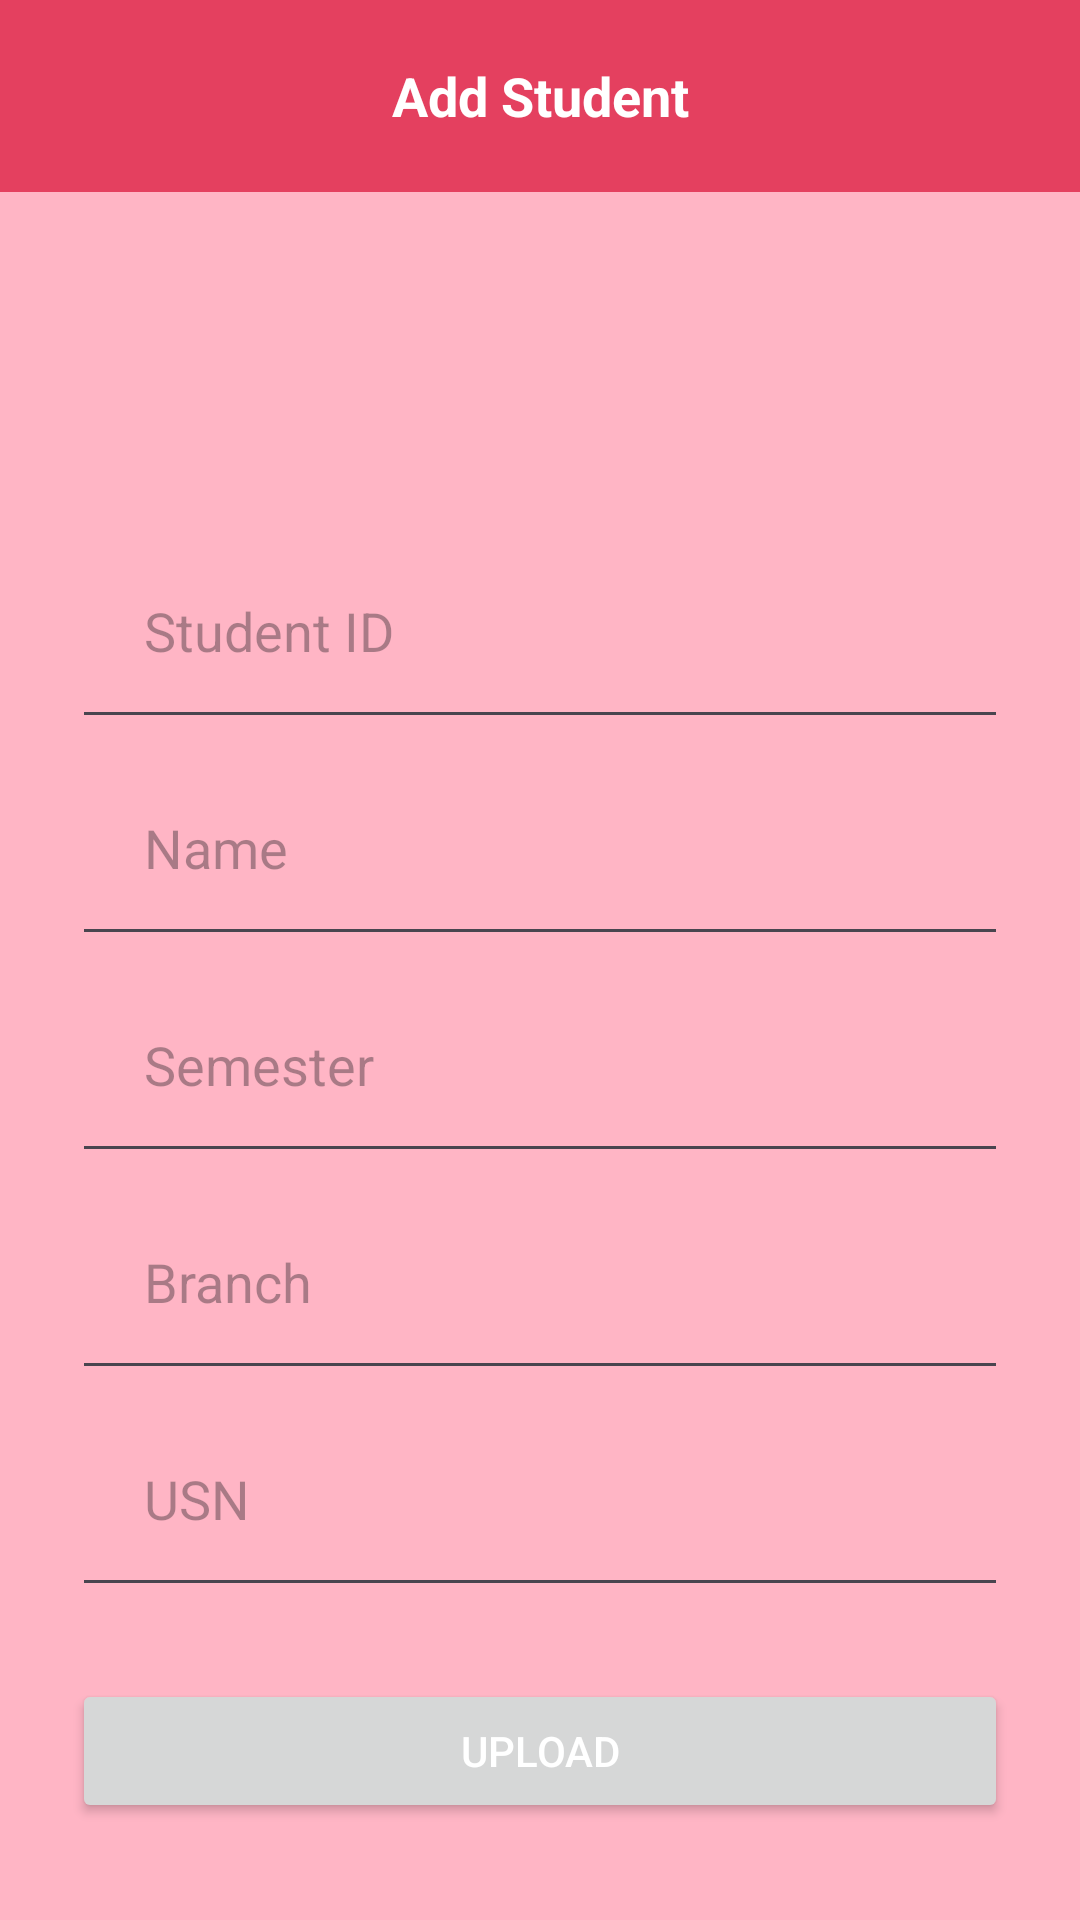

The Android layout XML behind this screen, and the referenced resources:
<!-- AndroidManifest.xml: application theme Theme.SMSA -->
<!-- res/layout/activity_add_student.xml -->
<?xml version="1.0" encoding="utf-8"?>
<RelativeLayout xmlns:android="http://schemas.android.com/apk/res/android"
    xmlns:tools="http://schemas.android.com/tools"
    android:layout_width="match_parent"
    android:layout_height="match_parent"
    android:background="@color/background"
    tools:context=".AddStudentActivity">

    
    <com.google.android.material.appbar.AppBarLayout
        android:layout_width="match_parent"
        android:layout_height="wrap_content">

        <androidx.appcompat.widget.Toolbar
            android:id="@+id/toolbar"
            android:layout_width="match_parent"
            android:layout_height="?attr/actionBarSize"
            android:background="@color/bar"
            android:elevation="4dp"
            android:theme="@style/ThemeOverlay.AppCompat.ActionBar">

            <TextView
                android:id="@+id/textTitle"
                android:layout_width="wrap_content"
                android:layout_height="wrap_content"
                android:layout_gravity="center"
                android:text="Add Student"
                android:textColor="@color/txt"
                android:textSize="18sp"
                android:textStyle="bold" />

        </androidx.appcompat.widget.Toolbar>

    </com.google.android.material.appbar.AppBarLayout>

    
    <LinearLayout
        android:layout_width="match_parent"
        android:layout_height="wrap_content"
        android:layout_alignParentTop="true"
        android:layout_marginTop="150dp"
        android:orientation="vertical"
        android:padding="24dp">

        
        <EditText
            android:id="@+id/editTextStudentId"
            android:layout_width="match_parent"
            android:textColor="@color/txt"
            android:layout_height="wrap_content"
            android:hint="Student ID"
            android:padding="24dp" />

        
        <EditText
            android:id="@+id/editTextName"
            android:layout_width="match_parent"
            android:textColor="@color/txt"
            android:layout_height="wrap_content"
            android:hint="Name"
            android:padding="24dp" />

        
        <EditText
            android:id="@+id/editTextSem"
            android:layout_width="match_parent"
            android:textColor="@color/txt"
            android:layout_height="wrap_content"
            android:hint="Semester"
            android:padding="24dp" />

        
        <EditText
            android:id="@+id/editTextBranch"
            android:layout_width="match_parent"
            android:textColor="@color/txt"
            android:layout_height="wrap_content"
            android:hint="Branch"
            android:padding="24dp" />

        
        <EditText
            android:id="@+id/editTextUsn"
            android:layout_width="match_parent"
            android:textColor="@color/txt"
            android:layout_height="wrap_content"
            android:hint="USN"
            android:padding="24dp" />
        
        <Button
            android:id="@+id/btnUpload"
            android:layout_width="match_parent"
            android:layout_height="wrap_content"
            android:layout_marginTop="24dp"
            android:text="Upload"
            android:textColor="@color/txt"/>

    </LinearLayout>

</RelativeLayout>
<!-- resources referenced by this layout -->
<resources>
  <color name="background">#FFB5C5</color>
  <color name="bar">#E4405F</color>
  <color name="txt">#FFFFFF</color>
  <style name="Theme.SMSA" parent="Base.Theme.SMSA" />
  <style name="Base.Theme.SMSA" parent="Theme.Material3.DayNight.NoActionBar">
          
          
      </style>
</resources>
